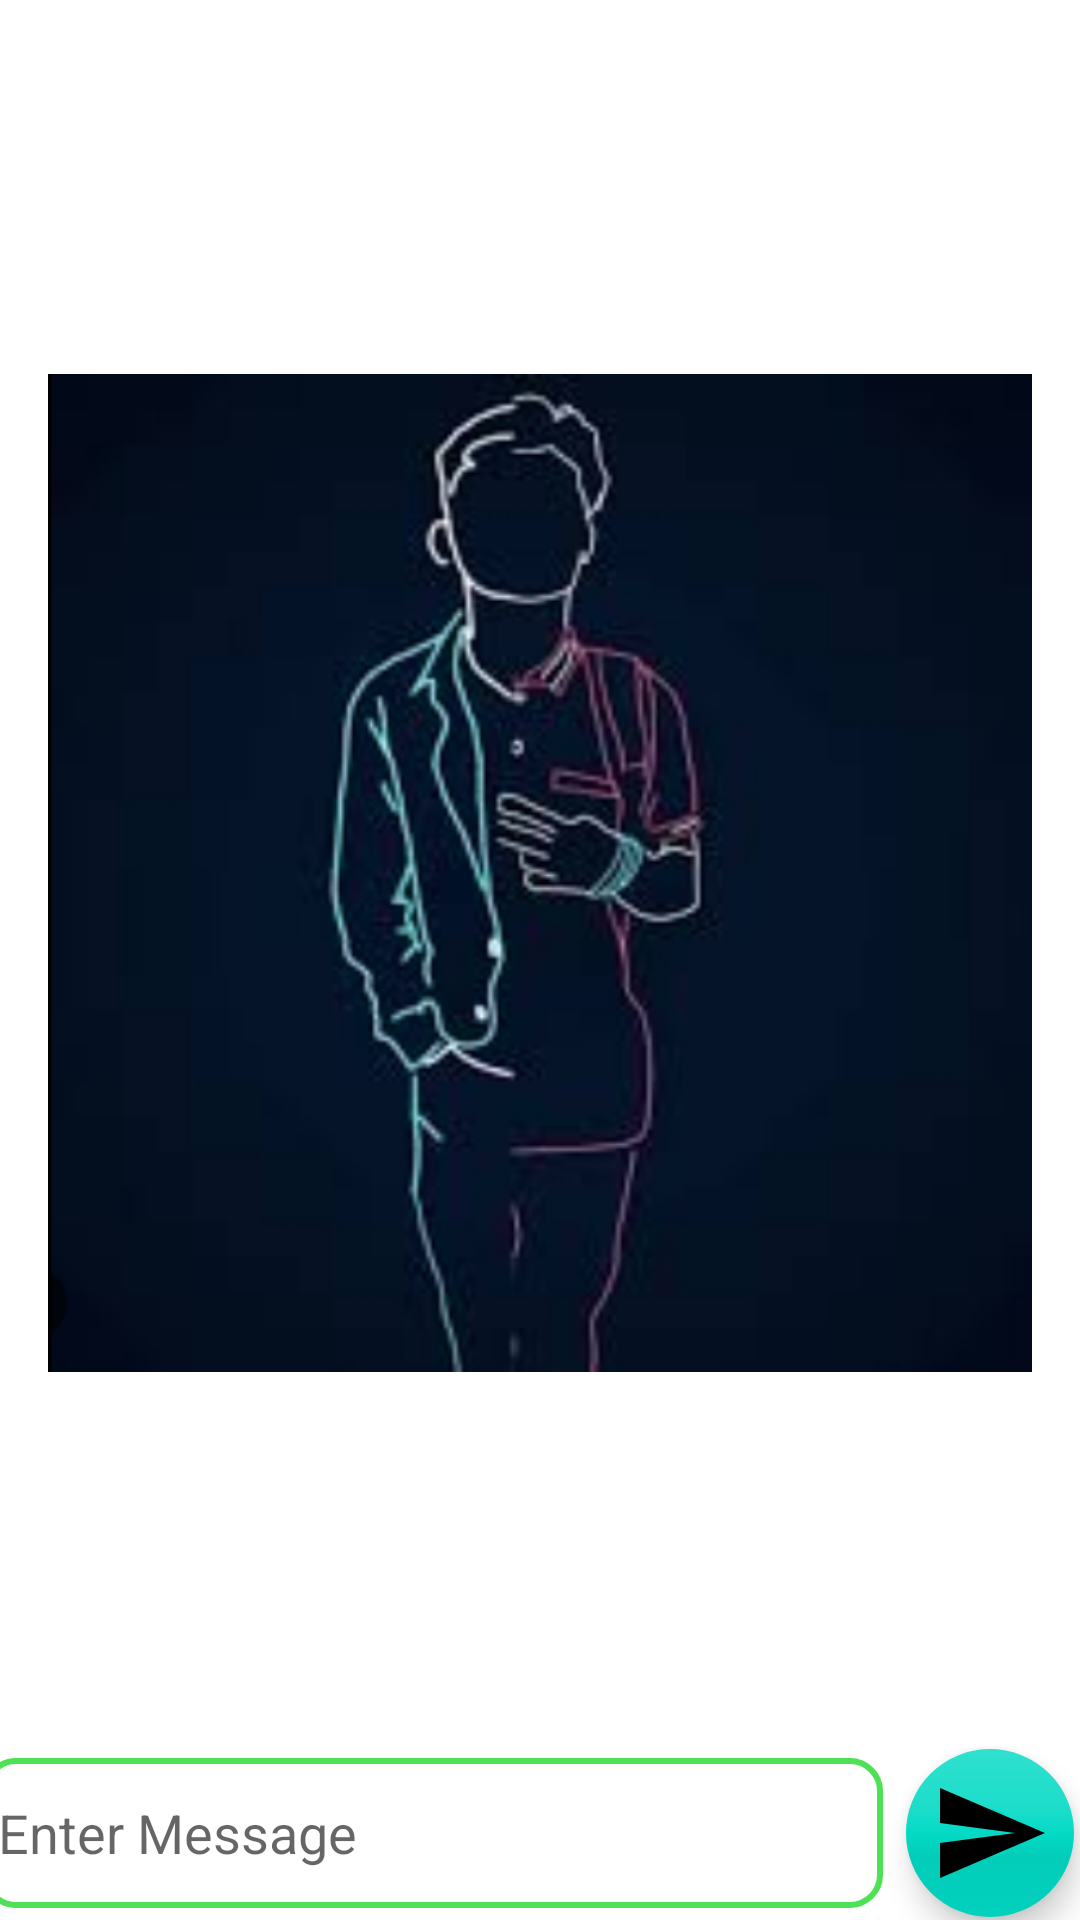

This screen was rendered from an Android layout file. Write that file and the resources it references.
<!-- AndroidManifest.xml: application theme Theme.CoWall -->
<!-- res/layout/activity_send_captured_image.xml -->
<LinearLayout
    xmlns:android="http://schemas.android.com/apk/res/android"
    xmlns:app="http://schemas.android.com/apk/res-auto"
    xmlns:tools="http://schemas.android.com/tools"
    android:layout_width="match_parent"
    android:layout_height="match_parent"
    android:orientation="vertical"
    tools:context=".CameraActivity">

    <FrameLayout
        android:id="@+id/previewContainer"
        android:layout_width="match_parent"
        android:layout_height="wrap_content"
        android:layout_weight="1"
        android:background="@android:color/white"
        android:padding="16dp">

        <ImageView
            android:id="@+id/photoImageView"
            android:layout_width="match_parent"
            android:layout_height="match_parent"
            android:contentDescription="@string/app_name"
            android:scaleType="fitCenter"
            app:srcCompat="@drawable/new_wallpaper" />

        <View
            android:layout_width="match_parent"
            android:layout_height="match_parent"
            android:background="@drawable/border_background" />

    </FrameLayout>

    <androidx.constraintlayout.widget.ConstraintLayout
        android:layout_width="match_parent"
        android:layout_height="match_parent"
        android:layout_weight="10"
        android:orientation="horizontal">

        <EditText
            android:id="@+id/textView3"
            android:layout_width="300dp"
            android:layout_height="50dp"
            android:padding="5dp"
            android:hint="Enter Message"
            android:background="@drawable/text_border"
            app:layout_constraintBottom_toBottomOf="parent"
            app:layout_constraintEnd_toStartOf="@+id/sendImageButton"
            app:layout_constraintStart_toStartOf="parent"
            app:layout_constraintTop_toTopOf="parent" />

        <com.google.android.material.floatingactionbutton.FloatingActionButton
            android:id="@+id/sendImageButton"
            android:layout_width="wrap_content"
            android:layout_height="wrap_content"
            android:layout_gravity="center"
            android:layout_margin="8dp"
            android:contentDescription="@string/app_name"
            android:elevation="6dp"
            app:borderWidth="20dp"
            app:fabSize="auto"
            app:layout_constraintBottom_toBottomOf="@+id/textView3"
            app:layout_constraintEnd_toEndOf="parent"
            app:layout_constraintStart_toEndOf="@+id/textView3"
            app:layout_constraintTop_toTopOf="@+id/textView3"
            app:maxImageSize="40dp"
            app:srcCompat="@drawable/ic_baseline_send_24" />
    </androidx.constraintlayout.widget.ConstraintLayout>


</LinearLayout>
<!-- resources referenced by this layout -->
<resources>
  <!-- drawable ic_baseline_send_24 (drawable) -->
  <vector android:autoMirrored="true" android:height="24dp"
      android:tint="#86EFD7" android:viewportHeight="24"
      android:viewportWidth="24" android:width="24dp" xmlns:android="http://schemas.android.com/apk/res/android">
      <path android:fillColor="@android:color/white" android:pathData="M2.01,21L23,12 2.01,3 2,10l15,2 -15,2z"/>
  </vector>
  <!-- drawable new_wallpaper: png bitmap (drawable, 220922 bytes) -->
  <!-- drawable text_border (drawable) -->
  <?xml version="1.0" encoding="utf-8"?>
  <shape xmlns:android="http://schemas.android.com/apk/res/android"
      android:shape="rectangle" >
      <corners android:radius="10dp" />
      <stroke
          android:width="2dp"
          android:color="#4FE155"
          />
  </shape>
  <string name="app_name">CoWall</string>
  <style name="Theme.CoWall" parent="Theme.MaterialComponents.DayNight.NoActionBar">n
          
          <item name="colorPrimary">@color/purple_500</item>
          <item name="colorPrimaryVariant">@color/purple_700</item>
          <item name="colorOnPrimary">@color/white</item>
          
          <item name="colorSecondary">@color/teal_200</item>
          <item name="colorSecondaryVariant">@color/teal_700</item>
          <item name="colorOnSecondary">@color/black</item>
          
          <item name="android:statusBarColor" tools:targetApi="l">?attr/colorPrimaryVariant</item>
          
      </style>
  <color name="purple_500">#FF6200EE</color>
  <color name="purple_700">#FF3700B3</color>
  <color name="white">#FFFFFFFF</color>
  <color name="teal_200">#FF03DAC5</color>
  <color name="teal_700">#FF018786</color>
  <color name="black">#FF000000</color>
</resources>
